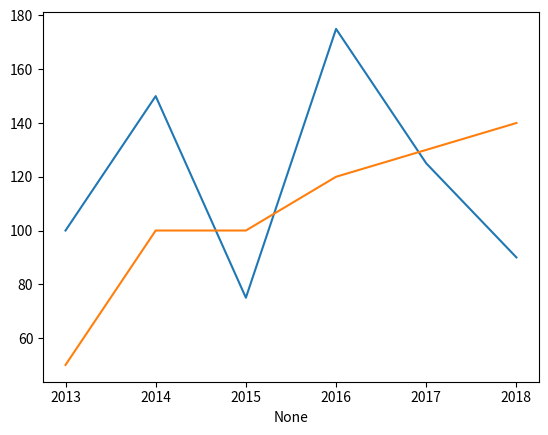

This chart was generated by the following Python code:
# -*- coding: utf-8 -*-
"""
Created on Wed Oct 24 18:04:04 2018

[redacted]
"""

import pandas as pd
import matplotlib.pyplot as plt

data = [("NONE", "ItemA", "ItemB"), 
        (2013, 100, 50), 
        (2014, 150, 100), 
        (2015, 75, 100),
        (2016, 175, 120),
        (2017, 125, 130),
        (2018, 90, 140)
        ]

df = pd.DataFrame(data)

df1 = pd.DataFrame(data, columns = ["None", "ItemA", "ItemB"])
df2 = df1.drop(0)
df3 = df2.set_index("None")
print(df3)

type(df3["ItemA"])
type(df3["ItemB"])

s1=df3["ItemA"]
ax1=s1.plot()

s2=df3["ItemB"]
ax2=s2.plot()
